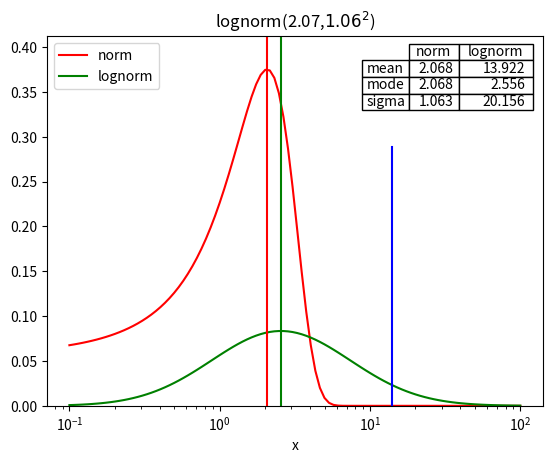

The script that saved this image:
"""
y, scipy.stats - lognorm.py, 2017.11.21, 11.26 - 27

scipy, lognormal distribution - parameters
------------------------------------------
https://stackoverflow.com/questions/8747761/scipy-lognormal-distribution-parameters

"""

import numpy as np
from scipy import stats

linsample = stats.norm.rvs(loc=2, scale=1, size=100)  # linsample ~ N(mu=2, sigma=1)
loc, scale = stats.norm.fit(linsample)
print("{:-^32}".format('normal'))
print("loc={l}, scale={s}".format(l=loc, s=scale))

logsample = np.exp(linsample)  # sample ~ lognormal(mu=2, sigma=1)
shape, loc, scale = stats.lognorm.fit(logsample, floc=0)  # hold location to 0 while fitting
print("{:-^32}".format('lognormal'))
print("shape={sh}, loc={l}, scale={sc}".format(l=loc, sc=scale, sh=shape))
mu, sigma = np.log(scale), shape
print("norm: mu={mu}, sigma={sigma}".format(mu=mu, sigma=sigma))

ln_mode = np.exp(mu - sigma ** 2)
ln_mean = np.exp(mu + (sigma ** 2) / 2)
ln_sigma = np.sqrt(np.abs(np.exp(sigma ** 2) - 1) * np.exp(2 * mu + sigma ** 2))
print("lognorm: mode={mode:.3g}, mean={mean:.3g}, sigma={sigma:.3g}".format(
    mode=ln_mode, mean=ln_mean, sigma=ln_sigma))
print("lognorm: mean={:.3g}".format(stats.lognorm.mean(sigma, 0, np.exp(mu))))

print("cdf at x=exp(mu)={:.3g}".format(np.exp(mu)))
print(stats.lognorm.cdf(np.exp(mu), shape, loc, scale), 'Vs expectation 0.5')  # (ln(x)-mu)=0 at x=exp(mu) in CDF eq.
print(stats.lognorm.cdf(np.exp(mu), sigma, 0, np.exp(mu)), 'Vs expectation 0.5')

print('ppf (inverse cdf) at x=0.5')
print(np.log(stats.lognorm.ppf(0.5, shape, loc, scale)), 'Vs 2 expected')
print(np.log(stats.lognorm.ppf(0.5, sigma, 0, np.exp(mu))), 'Vs 2 expected')

# print('pdf')
# print(stats.lognorm.pdf(mu, shape, loc, scale))
# print(stats.lognorm.pdf(mu, sigma, 0, np.exp(mu)))

import matplotlib.pyplot as plt
import pandas as pd

x = np.logspace(np.log10(1e-1), np.log10(1e2), 100)
y1 = stats.norm.pdf(x, mu, sigma)
y2 = stats.lognorm.pdf(x, sigma, 0, np.exp(mu))
frame = pd.DataFrame(dict(x=x, y1=y1, y2=y2))
ax1 = frame.plot(x='x', y='y1', c='r', logx=True, label='norm', ylim=(0, np.max([y1, y2]) * 1.1))
ax1 = frame.plot(x='x', y='y2', c='g', logx=True, label='lognorm', ax=ax1)
ax1.axvline(x=mu, color='r')
ax1.axvline(x=ln_mode, color='g')
ax1.axvline(x=ln_mean, color='b', ymax=0.7)
ax1.set_title("lognorm({n_mu:.3g},${n_sigma:.3g}^2$)".format(n_mu=mu, n_sigma=sigma), loc='center')
summary = pd.DataFrame(columns=['norm', 'lognorm'])
summary.loc['mean'] = [mu, ln_mean]
summary.loc['mode'] = [mu, ln_mode]
summary.loc['sigma'] = [sigma, ln_sigma]
# matplotlib.pyplot.table (https://matplotlib.org/api/_as_gen/matplotlib.pyplot.table.html)
pd.plotting.table(ax1, np.round(summary, 3), loc='upper right', colWidths=[0.1, 0.15])
ax1.legend(loc='upper left')
plt.show()
